Image classification data set "images" (Mehd1Rz/Parkinsons-multimodal-vs-image-classification on GitHub). Class labels (2): healthy, parkinson.

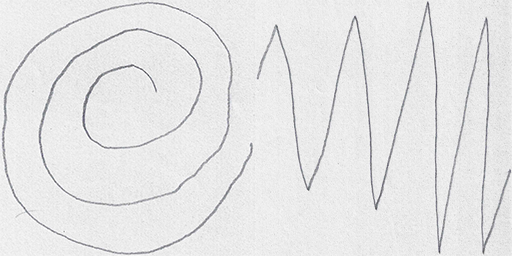
Label: healthy

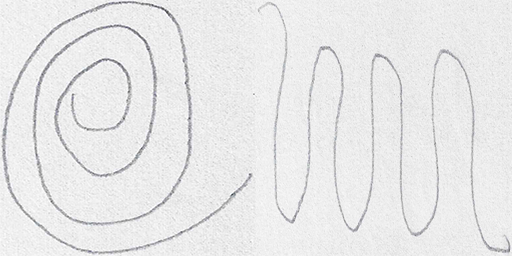
Label: healthy

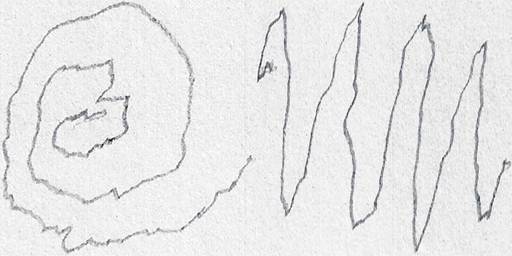
Label: parkinson

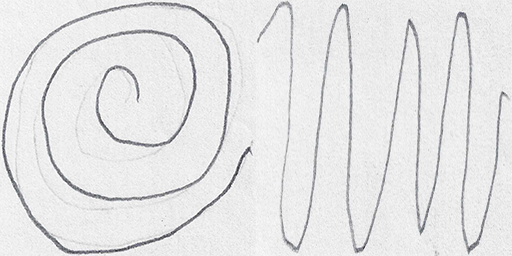
Label: parkinson

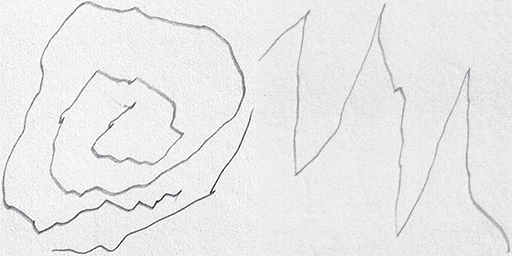
Label: parkinson

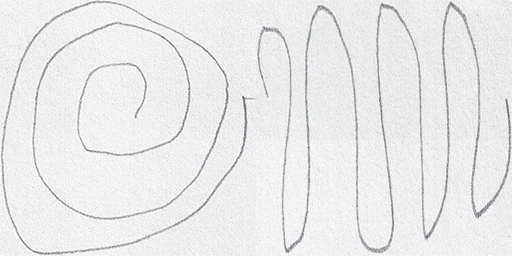
Label: healthy
